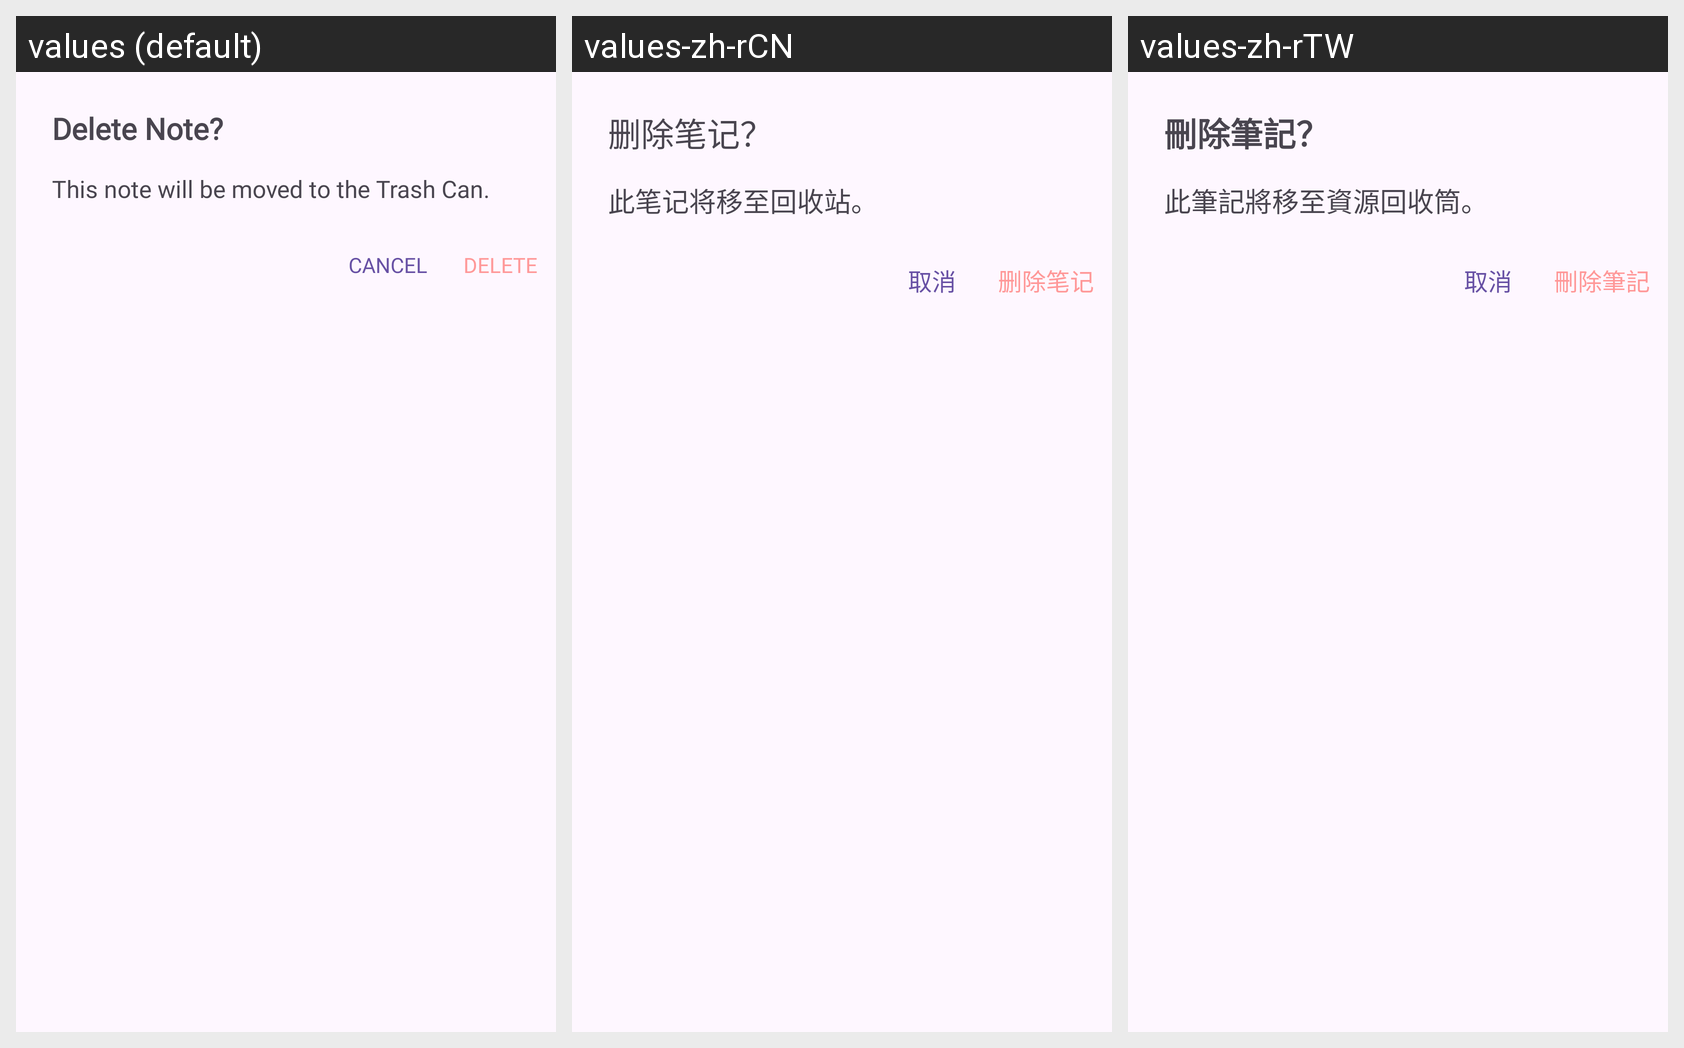

Here is an Android app screen in its default locale and in the app's own translations. Write out the translated-string differences for the strings that appear on this screen.
Android screen res/layout/dialog_editor_delete.xml rendered under 3 locales, left to right: values (default), values-zh-rCN, values-zh-rTW. Device: Nexus 5 (rendered at 1080×1920; each locale shown at half size, 540×960, under a caption strip naming it); theme Theme.Notes.
Strings drawn on this screen, with the default value and each locale's value (text and hints the layout hard-codes, and strings that could not be matched under every locale, appear in the picture but are not listed):

delete_note_title
  values: Delete Note?
  values-zh-rCN: 删除笔记？
  values-zh-rTW: 刪除筆記？

delete_note_text
  values: This note will be moved to the Trash Can.
  values-zh-rCN: 此笔记将移至回收站。
  values-zh-rTW: 此筆記將移至資源回收筒。

cancel
  values: Cancel
  values-zh-rCN: 取消
  values-zh-rTW: 取消

delete
  values: Delete
  values-zh-rCN: 删除笔记
  values-zh-rTW: 刪除筆記
